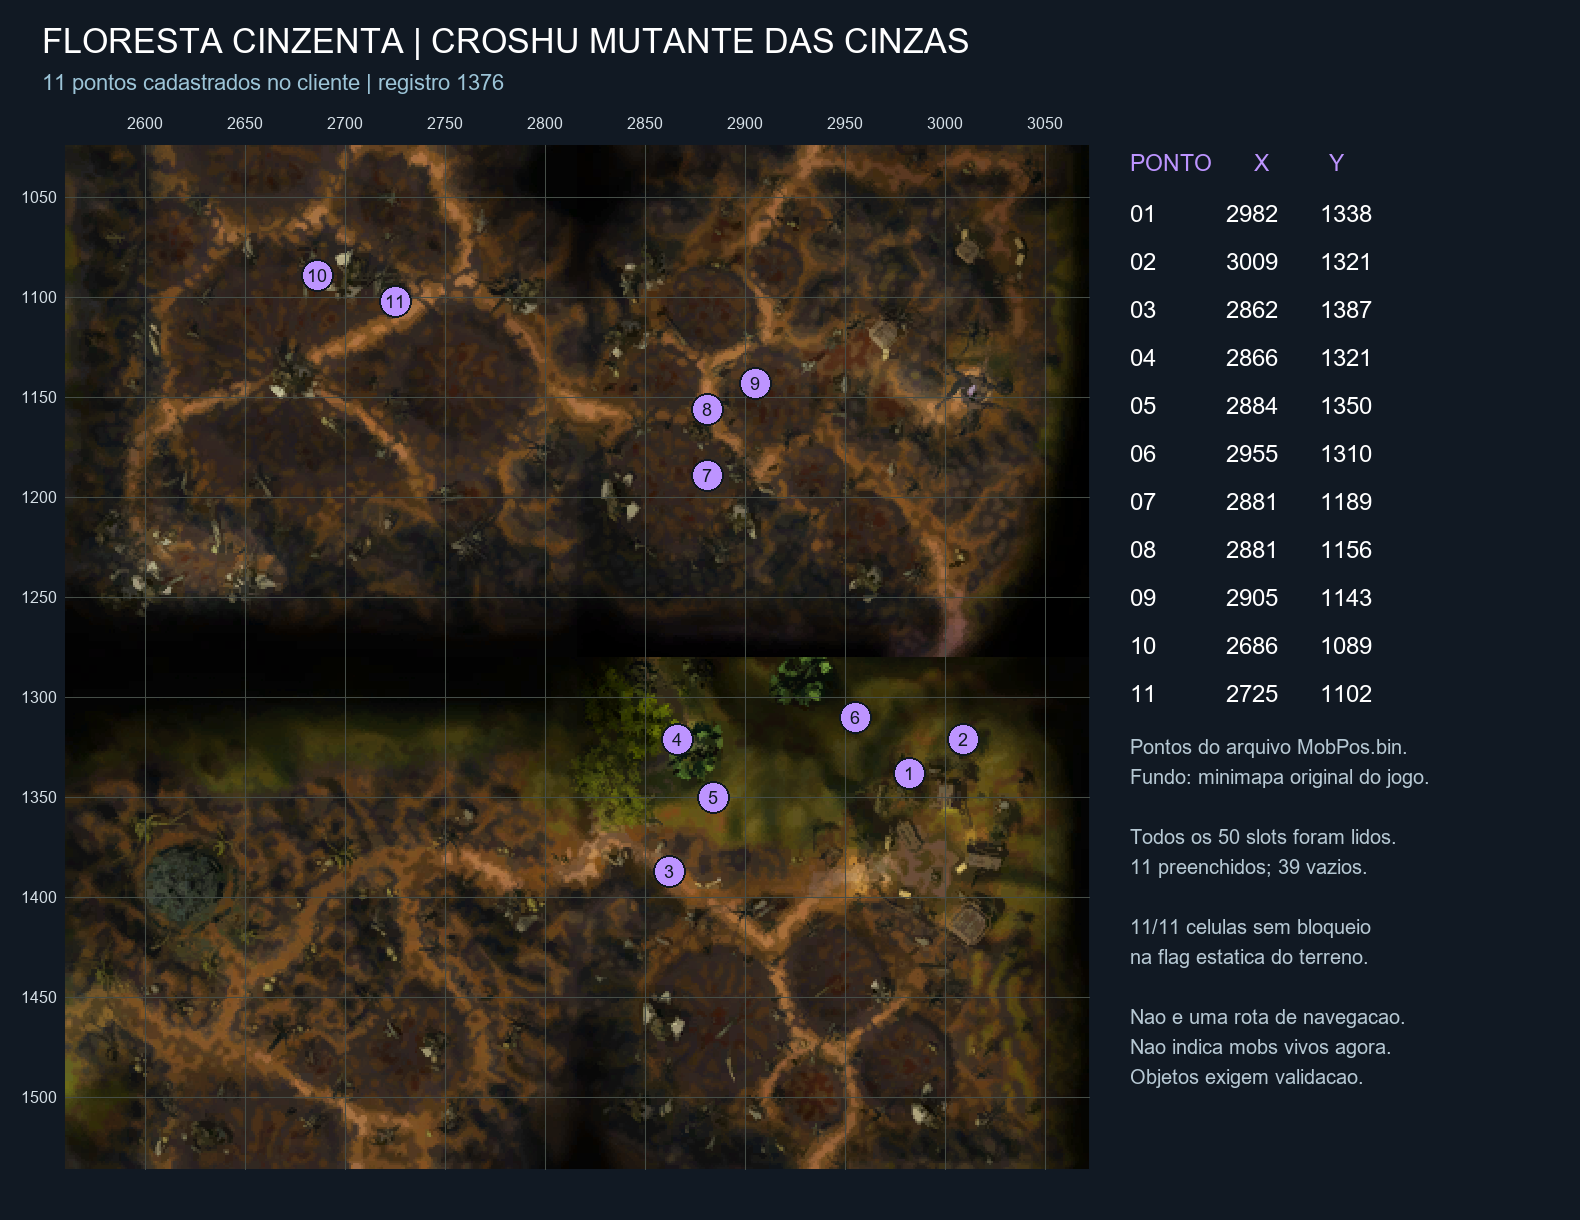

The file beside this chart, header and first rows:
ponto, slot, x, y, flags, celula_livre
1, 1, 2982, 1338, 0, True
2, 2, 3009, 1321, 0, True
3, 3, 2862, 1387, 0, True
4, 4, 2866, 1321, 0, True
5, 5, 2884, 1350, 0, True
6, 6, 2955, 1310, 0, True
7, 7, 2881, 1189, 0, True
8, 8, 2881, 1156, 0, True
9, 9, 2905, 1143, 0, True
10, 10, 2686, 1089, 0, True
11, 11, 2725, 1102, 0, True
